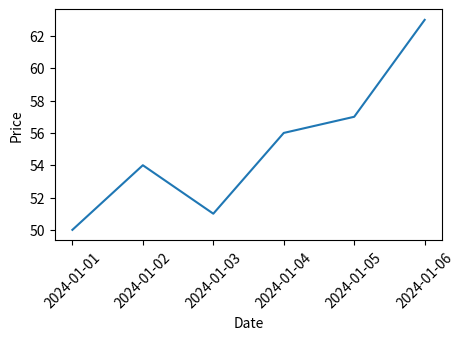
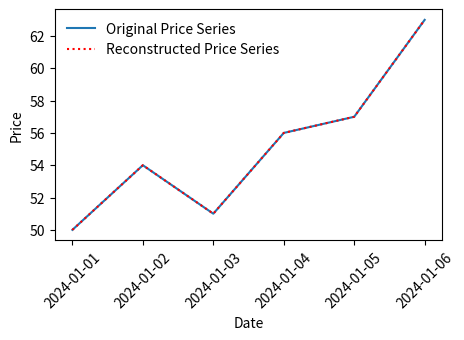

Write Python code to recreate these figures, in order.
"""
The Magic of Log Returns
=========================
Explores the properties of log (continuously compounded) returns versus simple
(arithmetic) returns.  Covers calculation of both return types, conversion
between returns and prices, and the relationship between log-normality of
prices and normality of log returns.

Source: "quantitative-finance-notebooks" collection, Notebook 4.1
"""

import numpy as np
import pandas as pd
import matplotlib.pyplot as plt

# ============================================================================
# 0. Introduction
# ============================================================================
# The purpose of this script is to explore the magic of log returns.  Methods
# for calculating simple returns, log returns, and conversions from returns to
# prices are clearly explained with simple examples.

# --- Sample price series ---
prices = np.array([50.0, 54.0, 51.0, 56.0, 57.0, 63.0])
dates = pd.date_range(start="2024-01-01", periods=len(prices), freq="D")
S = pd.Series(prices, index=dates)
print(f"Price Series (S) \n\n{S}")

plt.figure(figsize=(5, 3))
plt.plot(S)
plt.xlabel("Date")
plt.xticks(rotation=45)
plt.ylabel("Price")
plt.show()

# ============================================================================
# 1. Simple returns
# ============================================================================
# Simple returns (arithmetic returns) are the most straightforward way to
# calculate returns -- the percentage change in the asset's price over a
# specified period, ignoring the compounding effect.
#
#   r_t = (S_t - S_{t-1}) / S_{t-1}
#       = S_t / S_{t-1} - 1

r = (S / S.shift(1)) - 1
print(f"Simple Returns (r) \n\n{r}")

# ============================================================================
# 2. Log returns
# ============================================================================
# Log returns (continuously compounded returns) take the compounding effect
# into account by computing the natural logarithm of the price ratio:
#
#   R_t = ln(S_t / S_{t-1})

R = np.log(S / S.shift(1))
print(f"Log Returns (R) \n\n{R}")

# ----------------------------------------------------------------------------
# 2.1 The natural logarithm and e
# ----------------------------------------------------------------------------
# The natural logarithm determines the exponent in  y = e^x.  That is,
# ln(y) = x  is equivalent to  y = e^x.
#
# Example: y = 2  =>  x = ln(2) ~ 0.6931  =>  e^x = 2.

y = 2.0
x = np.log(y)
print(f"Original y: {y}")
print(f"x = ln(y): {x}")
print(f"y = e^x: {np.exp(x)}")

# ----------------------------------------------------------------------------
# 2.2 Converting log returns back to prices
# ----------------------------------------------------------------------------
# Given the initial price S_0, the full price series can be recovered via:
#
#   S_t = S_0 * exp( sum_{i=1}^{t} R_i )
#
# The advantage of log returns is their additive nature: summing log returns
# over time is equivalent to multiplying price ratios, thanks to
# ln(a * b) = ln(a) + ln(b).

S0 = S.values[0]
S1_5 = S0 * np.exp(np.cumsum(R.values[1:], axis=0))
S_from_R = np.concatenate([np.array([S0]), S1_5])

plt.figure(figsize=(5, 3))
plt.plot(S, label="Original Price Series")
plt.plot(dates, S_from_R, linestyle="dotted", color="red", label="Reconstructed Price Series")
plt.xlabel("Date")
plt.xticks(rotation=45)
plt.ylabel("Price")
plt.legend(framealpha=0)
plt.show()

# ----------------------------------------------------------------------------
# 2.3 Converting log returns back to simple returns
# ----------------------------------------------------------------------------
# Simple returns can be recovered from log returns via:
#
#   r_t = e^{R_t} - 1

t = 1
print(f"{r.iloc[t]:.6f} = {np.exp(R.iloc[t]) - 1:.6f}")

# ----------------------------------------------------------------------------
# 2.4 Log returns follow a normal distribution
# ----------------------------------------------------------------------------
# Asset prices are commonly modelled as lognormally distributed (ensuring
# non-negative prices).  If prices are lognormal, then log prices -- and hence
# log returns -- are normally distributed:
#
#   ln(S_t / S_0) = ln(S_t) - ln(S_0) = ln(1 + r_t)

t = 1
print(f"{np.log(S.iloc[t] / S0):.6f} = {np.log(S.iloc[t]) - np.log(S0):.6f} = {np.log(1 + r.iloc[t]):.6f}")
